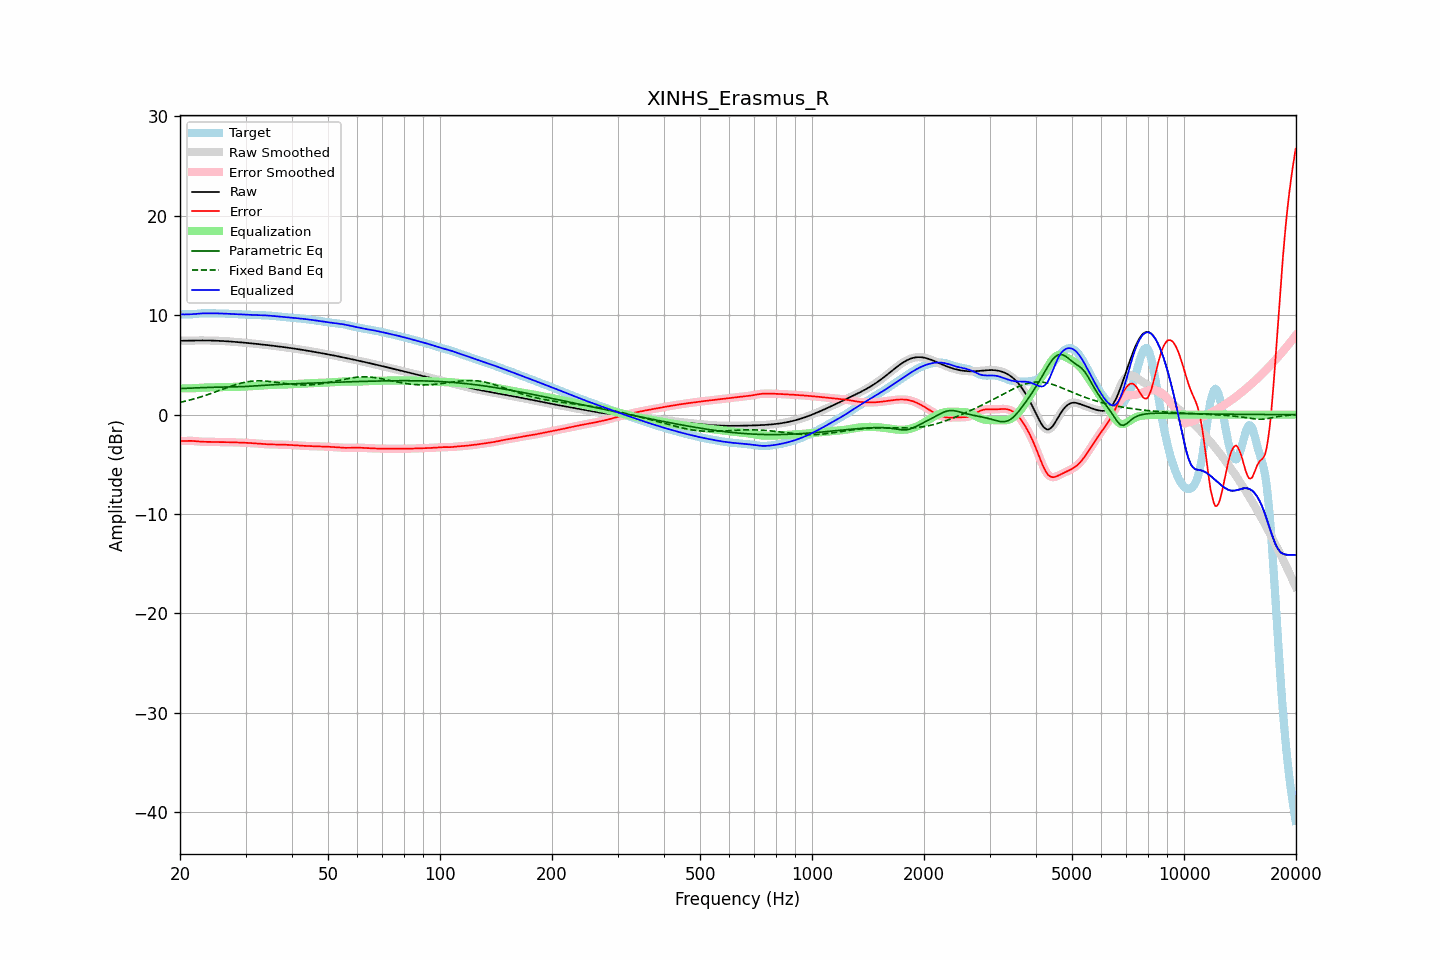

Data behind this chart, as committed beside it:
frequency, raw, error, smoothed, error_smoothed, equalization, parametric_eq, fixed_band_eq, equalized_raw, equalized_smoothed, target
20.00, 7.43, -2.64, 7.43, -2.64, 2.66, 2.62, 1.23, 10.08, 10.08, 10.07
20.20, 7.43, -2.65, 7.43, -2.65, 2.65, 2.63, 1.27, 10.08, 10.08, 10.08
20.40, 7.44, -2.66, 7.44, -2.65, 2.64, 2.63, 1.30, 10.08, 10.08, 10.09
20.61, 7.44, -2.66, 7.44, -2.65, 2.64, 2.64, 1.34, 10.08, 10.08, 10.09
20.81, 7.44, -2.65, 7.44, -2.65, 2.64, 2.65, 1.38, 10.08, 10.08, 10.09
21.02, 7.45, -2.64, 7.45, -2.64, 2.64, 2.66, 1.42, 10.09, 10.09, 10.09
21.23, 7.45, -2.64, 7.45, -2.64, 2.64, 2.67, 1.46, 10.09, 10.09, 10.09
21.44, 7.45, -2.64, 7.45, -2.64, 2.65, 2.67, 1.51, 10.10, 10.10, 10.09
21.66, 7.46, -2.64, 7.46, -2.64, 2.65, 2.68, 1.55, 10.11, 10.11, 10.10
21.87, 7.46, -2.65, 7.46, -2.66, 2.66, 2.69, 1.59, 10.12, 10.12, 10.11
22.09, 7.46, -2.67, 7.46, -2.67, 2.67, 2.69, 1.64, 10.13, 10.13, 10.13
22.31, 7.46, -2.69, 7.46, -2.69, 2.69, 2.70, 1.69, 10.15, 10.15, 10.15
22.54, 7.46, -2.70, 7.46, -2.70, 2.70, 2.71, 1.74, 10.16, 10.16, 10.17
22.76, 7.46, -2.72, 7.46, -2.72, 2.71, 2.71, 1.79, 10.18, 10.18, 10.18
22.99, 7.46, -2.73, 7.46, -2.73, 2.72, 2.72, 1.84, 10.18, 10.18, 10.19
23.22, 7.46, -2.73, 7.46, -2.73, 2.73, 2.72, 1.89, 10.19, 10.19, 10.20
23.45, 7.46, -2.73, 7.46, -2.73, 2.73, 2.73, 1.94, 10.19, 10.19, 10.20
23.69, 7.46, -2.73, 7.46, -2.73, 2.73, 2.73, 2.00, 10.20, 10.20, 10.19
23.92, 7.46, -2.73, 7.46, -2.73, 2.74, 2.74, 2.05, 10.19, 10.19, 10.19
24.16, 7.45, -2.73, 7.45, -2.74, 2.74, 2.74, 2.11, 10.19, 10.19, 10.19
24.40, 7.45, -2.74, 7.45, -2.74, 2.74, 2.75, 2.17, 10.19, 10.19, 10.19
24.65, 7.45, -2.74, 7.45, -2.74, 2.74, 2.75, 2.23, 10.19, 10.19, 10.19
24.89, 7.44, -2.75, 7.44, -2.75, 2.75, 2.76, 2.29, 10.19, 10.19, 10.19
25.14, 7.43, -2.75, 7.43, -2.75, 2.75, 2.76, 2.34, 10.19, 10.19, 10.19
25.39, 7.43, -2.76, 7.43, -2.76, 2.76, 2.76, 2.40, 10.18, 10.18, 10.19
25.65, 7.42, -2.76, 7.42, -2.76, 2.76, 2.76, 2.47, 10.18, 10.18, 10.18
25.91, 7.41, -2.77, 7.41, -2.77, 2.76, 2.77, 2.53, 10.17, 10.17, 10.18
26.16, 7.40, -2.77, 7.40, -2.77, 2.77, 2.77, 2.59, 10.17, 10.17, 10.17
26.43, 7.39, -2.77, 7.39, -2.77, 2.77, 2.77, 2.65, 10.16, 10.16, 10.16
26.69, 7.38, -2.77, 7.38, -2.77, 2.77, 2.77, 2.70, 10.15, 10.15, 10.15
26.96, 7.37, -2.77, 7.37, -2.77, 2.77, 2.78, 2.76, 10.14, 10.14, 10.14
27.23, 7.36, -2.77, 7.36, -2.77, 2.78, 2.78, 2.82, 10.14, 10.14, 10.13
27.50, 7.35, -2.78, 7.35, -2.78, 2.78, 2.78, 2.88, 10.13, 10.13, 10.13
27.77, 7.34, -2.78, 7.34, -2.78, 2.78, 2.78, 2.93, 10.12, 10.12, 10.12
28.05, 7.32, -2.79, 7.32, -2.79, 2.79, 2.79, 2.98, 10.11, 10.11, 10.11
28.33, 7.31, -2.79, 7.31, -2.79, 2.79, 2.79, 3.03, 10.10, 10.10, 10.10
28.62, 7.30, -2.80, 7.30, -2.80, 2.80, 2.80, 3.08, 10.09, 10.09, 10.09
28.90, 7.28, -2.80, 7.28, -2.80, 2.80, 2.80, 3.13, 10.09, 10.09, 10.08
29.19, 7.27, -2.81, 7.27, -2.81, 2.81, 2.81, 3.17, 10.08, 10.08, 10.08
29.48, 7.25, -2.81, 7.25, -2.81, 2.82, 2.82, 3.21, 10.07, 10.07, 10.07
29.78, 7.24, -2.82, 7.24, -2.82, 2.82, 2.82, 3.25, 10.06, 10.06, 10.06
30.08, 7.22, -2.83, 7.22, -2.83, 2.83, 2.83, 3.28, 10.05, 10.05, 10.05
30.38, 7.21, -2.84, 7.21, -2.84, 2.84, 2.84, 3.31, 10.05, 10.05, 10.05
30.68, 7.19, -2.85, 7.19, -2.85, 2.85, 2.85, 3.33, 10.04, 10.04, 10.04
30.99, 7.18, -2.86, 7.18, -2.86, 2.86, 2.86, 3.36, 10.03, 10.03, 10.03
31.30, 7.16, -2.87, 7.16, -2.87, 2.87, 2.87, 3.37, 10.03, 10.03, 10.03
31.61, 7.14, -2.88, 7.14, -2.88, 2.88, 2.88, 3.39, 10.02, 10.02, 10.02
31.93, 7.13, -2.89, 7.13, -2.89, 2.89, 2.90, 3.40, 10.02, 10.02, 10.02
32.24, 7.11, -2.91, 7.11, -2.91, 2.91, 2.91, 3.40, 10.02, 10.02, 10.01
32.57, 7.09, -2.92, 7.09, -2.92, 2.92, 2.92, 3.40, 10.01, 10.01, 10.01
32.89, 7.07, -2.93, 7.07, -2.93, 2.93, 2.93, 3.40, 10.01, 10.01, 10.01
33.22, 7.06, -2.94, 7.06, -2.94, 2.94, 2.94, 3.40, 10.00, 10.00, 10.00
33.55, 7.04, -2.96, 7.04, -2.96, 2.96, 2.95, 3.39, 9.99, 9.99, 10.00
33.89, 7.02, -2.97, 7.02, -2.97, 2.97, 2.96, 3.38, 9.99, 9.99, 9.99
34.23, 7.00, -2.98, 7.00, -2.98, 2.98, 2.97, 3.36, 9.98, 9.98, 9.98
34.57, 6.98, -2.99, 6.98, -2.99, 2.98, 2.98, 3.35, 9.97, 9.97, 9.97
34.92, 6.96, -2.99, 6.96, -2.99, 2.99, 2.99, 3.33, 9.95, 9.95, 9.96
35.27, 6.95, -3.00, 6.95, -3.00, 2.99, 3.00, 3.31, 9.94, 9.94, 9.94
35.62, 6.93, -3.00, 6.93, -3.00, 3.00, 3.01, 3.29, 9.92, 9.92, 9.93
35.97, 6.91, -3.00, 6.91, -3.00, 3.00, 3.01, 3.27, 9.91, 9.91, 9.91
... 635 more rows
